Labelled photos from "Piece Occupation", an image-classification folder in OliverButlerSU/Realtime-Chess-Digitizer. The possible labels are: occupied square, unoccupied square.

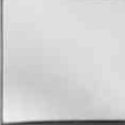
Label: unoccupied square

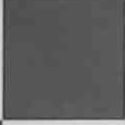
Label: unoccupied square

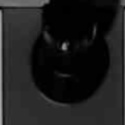
Label: occupied square

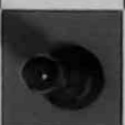
Label: occupied square

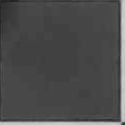
Label: unoccupied square

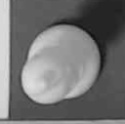
Label: occupied square
